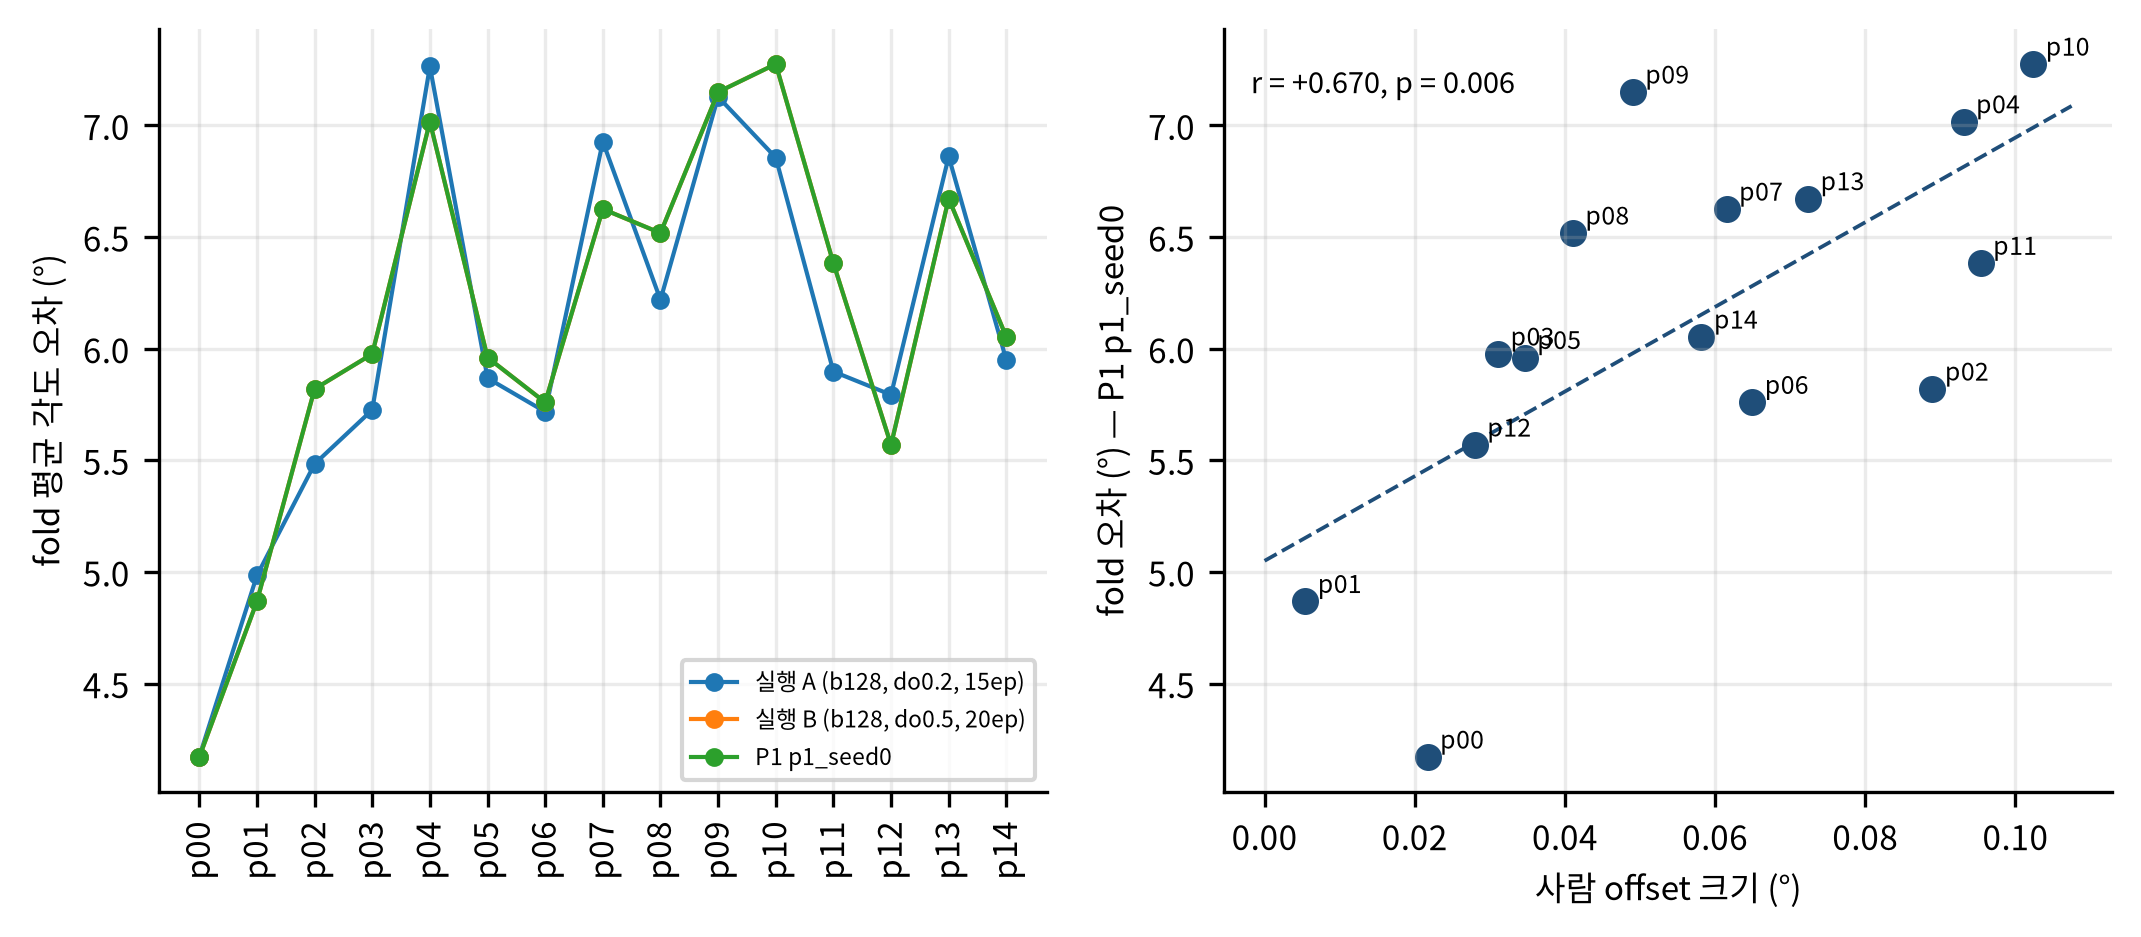

Data behind this chart, as committed beside it:
person, offset_mag, 실행_A_(b128,_do0.2,_15ep), 실행_B_(b128,_do0.5,_20ep), P1_p1_seed0
p00, 0.0217, 4.173, 4.171, 4.171
p01, 0.005413, 4.984, 4.868, 4.868
p02, 0.08893, 5.484, 5.82, 5.82
p03, 0.03109, 5.726, 5.976, 5.976
p04, 0.09308, 7.264, 7.017, 7.017
p05, 0.03464, 5.868, 5.96, 5.96
p06, 0.06494, 5.718, 5.76, 5.76
p07, 0.06152, 6.927, 6.626, 6.626
p08, 0.04105, 6.219, 6.518, 6.518
p09, 0.04903, 7.128, 7.15, 7.15
p10, 0.1024, 6.856, 7.275, 7.275
p11, 0.09536, 5.898, 6.383, 6.383
p12, 0.02799, 5.793, 5.569, 5.569
p13, 0.07238, 6.861, 6.672, 6.672
p14, 0.05817, 5.949, 6.053, 6.053
